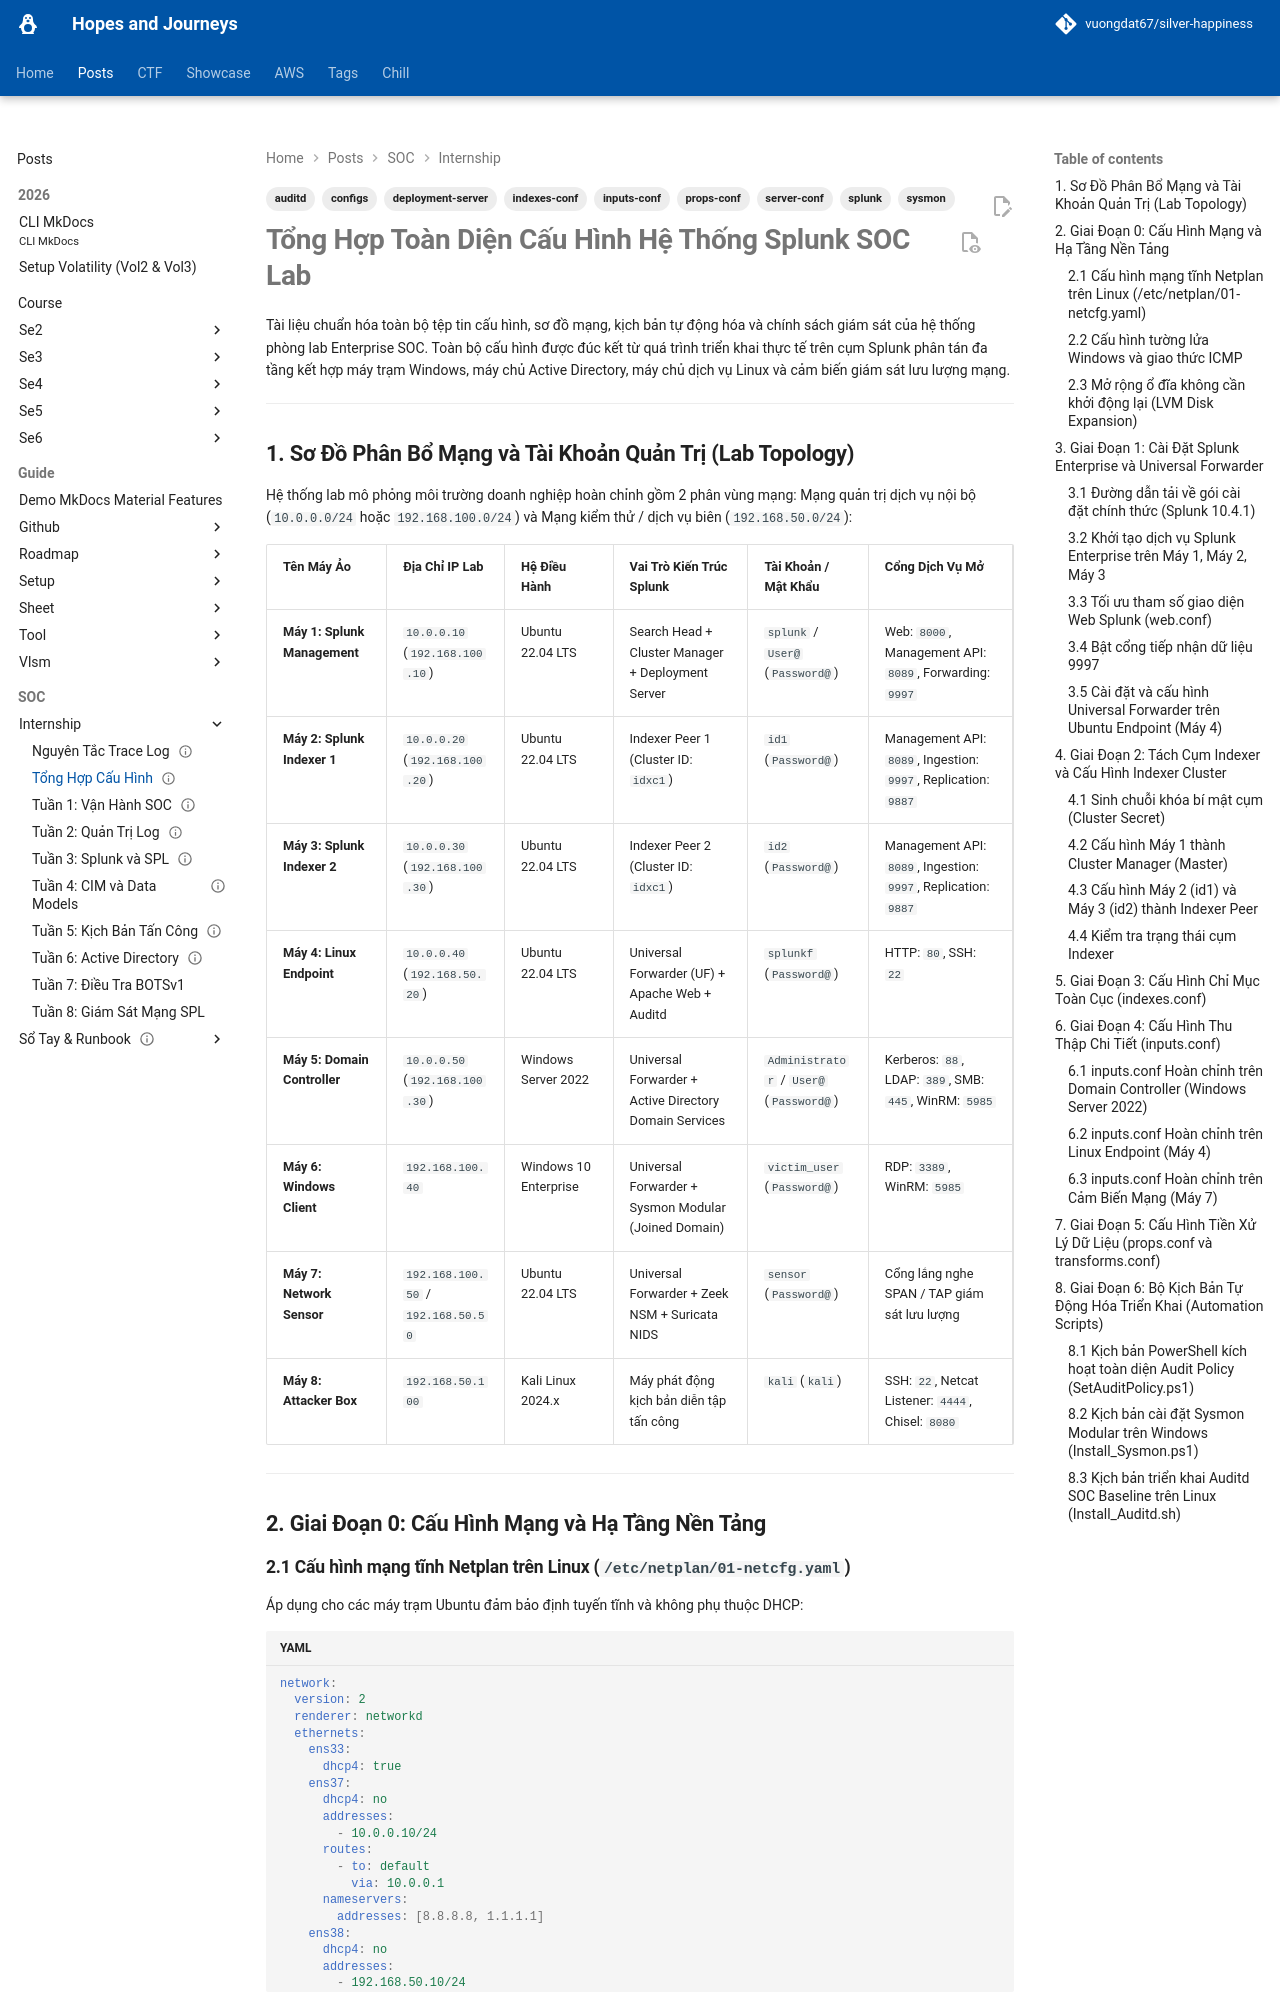

repository: vuongdat67/silver-happiness · page: posts/splunk/configs/index.html · generator: mkdocs

---
title: "Tổng Hợp Cấu Hình Hệ Thống Splunk SOC Lab"
last_modified: 2026-08-28
status: completed
author: "SOC Engineering và Detection Team"
tags:
  - splunk
  - configs
  - inputs-conf
  - props-conf
  - server-conf
  - indexes-conf
  - auditd
  - sysmon
  - deployment-server
aliases:
  - "SOC Lab Configuration Master Reference"
cssclasses:
  - dashboard
  - wide-page
---

# Tổng Hợp Toàn Diện Cấu Hình Hệ Thống Splunk SOC Lab

Tài liệu chuẩn hóa toàn bộ tệp tin cấu hình, sơ đồ mạng, kịch bản tự động hóa và chính sách giám sát của hệ thống phòng lab Enterprise SOC. Toàn bộ cấu hình được đúc kết từ quá trình triển khai thực tế trên cụm Splunk phân tán đa tầng kết hợp máy trạm Windows, máy chủ Active Directory, máy chủ dịch vụ Linux và cảm biến giám sát lưu lượng mạng.

---

## 1. Sơ Đồ Phân Bổ Mạng và Tài Khoản Quản Trị (Lab Topology)

Hệ thống lab mô phỏng môi trường doanh nghiệp hoàn chỉnh gồm 2 phân vùng mạng: Mạng quản trị dịch vụ nội bộ (`10.0.0.0/24` hoặc `192.168.100.0/24`) và Mạng kiểm thử / dịch vụ biên (`192.168.50.0/24`):

| Tên Máy Ảo | Địa Chỉ IP Lab | Hệ Điều Hành | Vai Trò Kiến Trúc Splunk | Tài Khoản / Mật Khẩu | Cổng Dịch Vụ Mở |
| :--- | :--- | :--- | :--- | :--- | :--- |
| **Máy 1: Splunk Management** | `10.0.0.10` (`192.168.100.10`) | Ubuntu 22.04 LTS | Search Head + Cluster Manager + Deployment Server | `splunk` / `User@` (`Password@`) | Web: `8000`, Management API: `8089`, Forwarding: `9997` |
| **Máy 2: Splunk Indexer 1** | `10.0.0.20` (`192.168.100.20`) | Ubuntu 22.04 LTS | Indexer Peer 1 (Cluster ID: `idxc1`) | `id1` (`Password@`) | Management API: `8089`, Ingestion: `9997`, Replication: `9887` |
| **Máy 3: Splunk Indexer 2** | `10.0.0.30` (`192.168.100.30`) | Ubuntu 22.04 LTS | Indexer Peer 2 (Cluster ID: `idxc1`) | `id2` (`Password@`) | Management API: `8089`, Ingestion: `9997`, Replication: `9887` |
| **Máy 4: Linux Endpoint** | `10.0.0.40` (`192.168.50.20`) | Ubuntu 22.04 LTS | Universal Forwarder (UF) + Apache Web + Auditd | `splunkf` (`Password@`) | HTTP: `80`, SSH: `22` |
| **Máy 5: Domain Controller** | `10.0.0.50` (`192.168.100.30`) | Windows Server 2022 | Universal Forwarder + Active Directory Domain Services | `Administrator` / `User@` (`Password@`) | Kerberos: `88`, LDAP: `389`, SMB: `445`, WinRM: `5985` |
| **Máy 6: Windows Client** | `192.168.100.40` | Windows 10 Enterprise | Universal Forwarder + Sysmon Modular (Joined Domain) | `victim_user` (`Password@`) | RDP: `3389`, WinRM: `5985` |
| **Máy 7: Network Sensor** | `192.168.100.50` / `192.168.50.50` | Ubuntu 22.04 LTS | Universal Forwarder + Zeek NSM + Suricata NIDS | `sensor` (`Password@`) | Cổng lắng nghe SPAN / TAP giám sát lưu lượng |
| **Máy 8: Attacker Box** | `192.168.50.100` | Kali Linux 2024.x | Máy phát động kịch bản diễn tập tấn công | `kali` (`kali`) | SSH: `22`, Netcat Listener: `4444`, Chisel: `8080` |

---

## 2. Giai Đoạn 0: Cấu Hình Mạng và Hạ Tầng Nền Tảng

### 2.1 Cấu hình mạng tĩnh Netplan trên Linux (`/etc/netplan/01-netcfg.yaml`)

Áp dụng cho các máy trạm Ubuntu đảm bảo định tuyến tĩnh và không phụ thuộc DHCP:

```yaml
network:
  version: 2
  renderer: networkd
  ethernets:
    ens33:
      dhcp4: true
    ens37:
      dhcp4: no
      addresses:
        - 10.0.0.10/24
      routes:
        - to: default
          via: 10.0.0.1
      nameservers:
        addresses: [8.8.8.8, 1.1.1.1]
    ens38:
      dhcp4: no
      addresses:
        - 192.168.50.10/24
```

Lệnh kiểm tra cú pháp và kích hoạt cấu hình mạng:
```bash
sudo netplan try
sudo netplan apply
```
